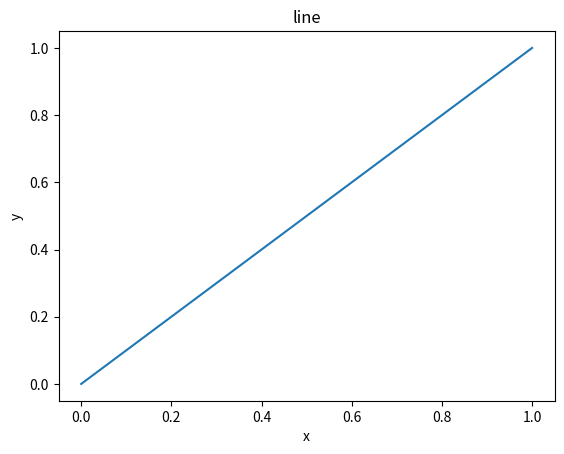

This chart was generated by the following Python code:
import numpy as np
import matplotlib
print(matplotlib.matplotlib_fname())
import matplotlib.pyplot as plt


print("Hello, World!")
plt.plot([0,1])
plt.title("line")
plt.xlabel("x")
plt.ylabel("y")
plt.savefig("test_plot.pdf")
